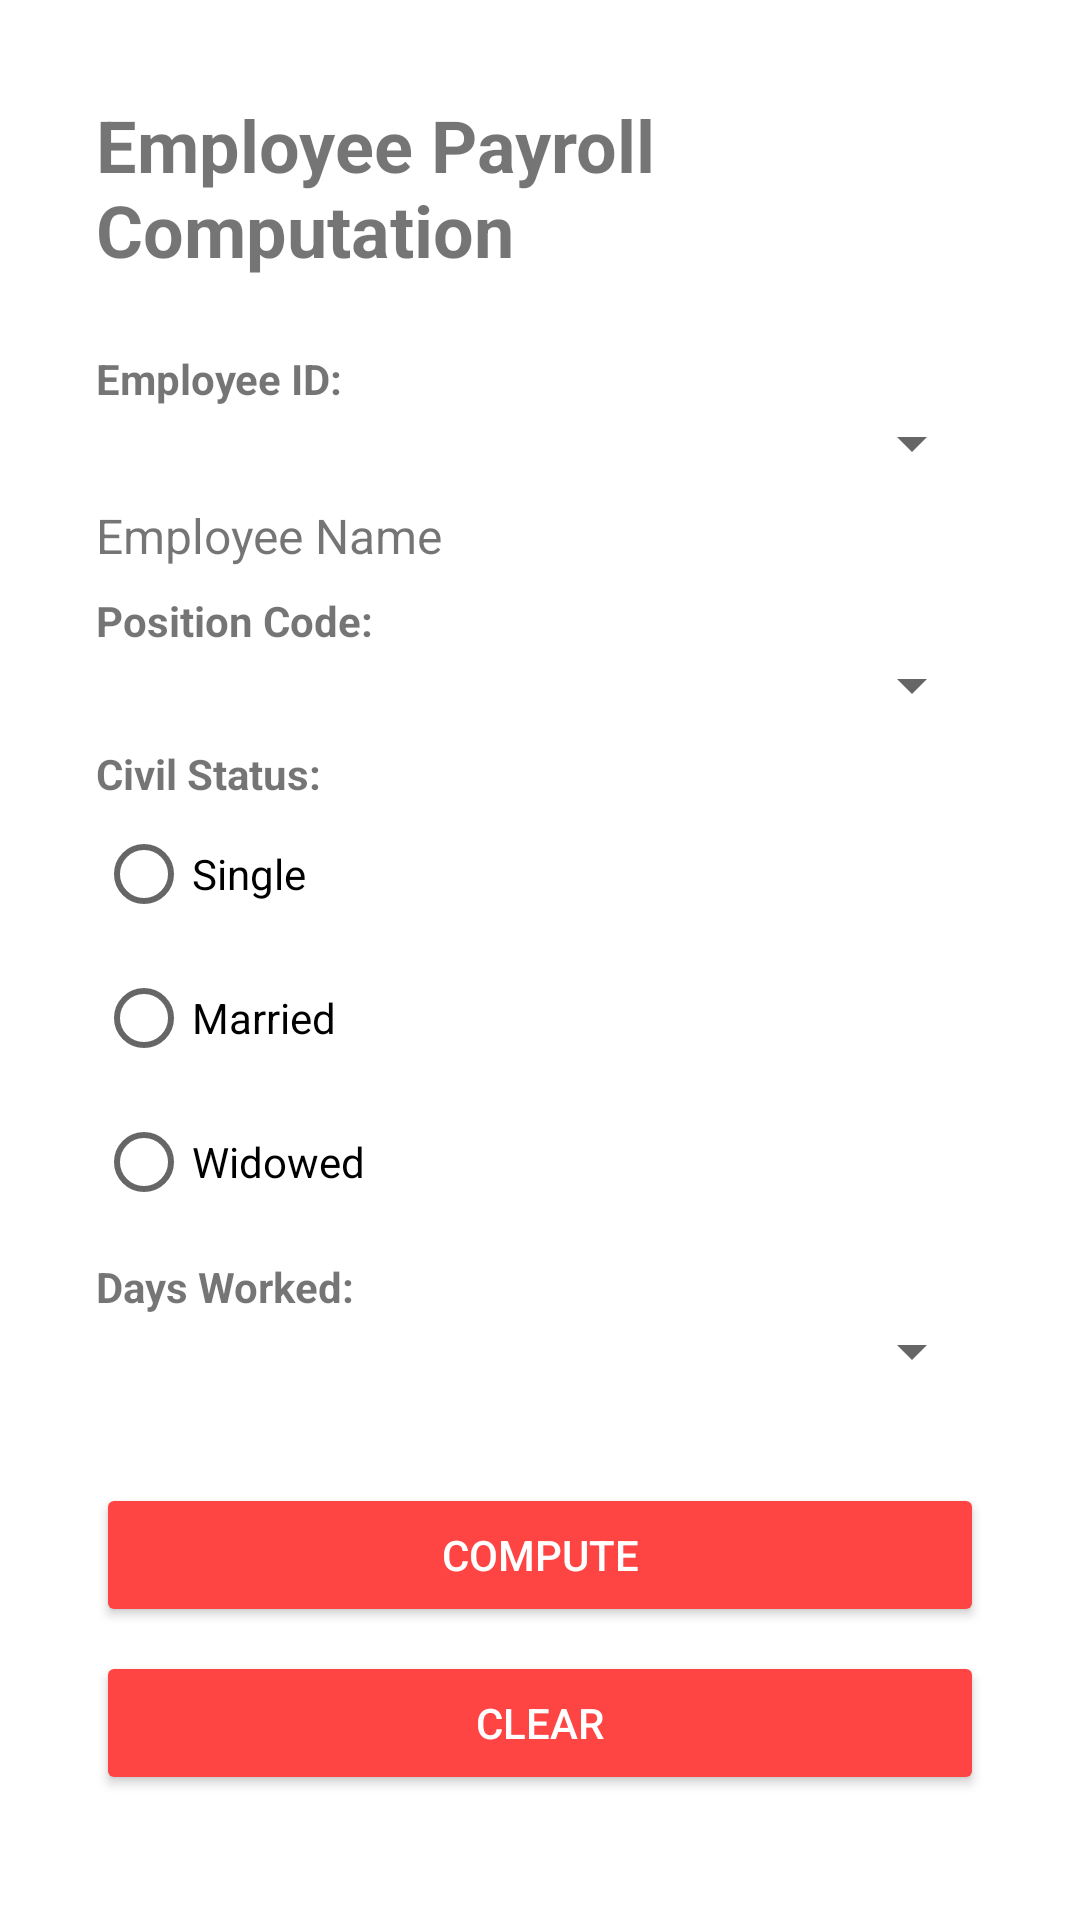

Layout XML and referenced resources for this Android screen:
<!-- AndroidManifest.xml: application theme Theme.ElectiveFinals -->
<!-- res/layout/activity_machine_problem3.xml -->
<?xml version="1.0" encoding="utf-8"?>
<ScrollView
    xmlns:android="http://schemas.android.com/apk/res/android"
    xmlns:app="http://schemas.android.com/apk/res-auto"
    xmlns:tools="http://schemas.android.com/tools"
    android:layout_width="match_parent"
    android:layout_height="match_parent"
    android:padding="16dp"
    android:background="?android:attr/windowBackground"
    tools:context=".EmployeePayroll">

    <LinearLayout
        android:layout_width="match_parent"
        android:layout_height="wrap_content"
        android:orientation="vertical"
        android:padding="16dp">

        <TextView
            android:id="@+id/title"
            android:layout_width="wrap_content"
            android:layout_height="wrap_content"
            android:layout_gravity="center_horizontal"
            android:paddingTop="0dp"
            android:paddingBottom="16dp"
            android:text="Employee Payroll Computation"
            android:textSize="24sp"
            android:textStyle="bold" />

        <TextView
            android:layout_width="wrap_content"
            android:layout_height="wrap_content"
            android:text="Employee ID:"
            android:paddingTop="8dp"
            android:textStyle="bold" />

        <Spinner
            android:id="@+id/employeeIdSpinner"
            android:layout_width="match_parent"
            android:layout_height="wrap_content" />

        <TextView
            android:id="@+id/employeeName"
            android:layout_width="match_parent"
            android:layout_height="wrap_content"
            android:text="Employee Name"
            android:textSize="16sp"
            android:layout_marginTop="8dp" />

        <TextView
            android:layout_width="wrap_content"
            android:layout_height="wrap_content"
            android:text="Position Code:"
            android:paddingTop="8dp"
            android:textStyle="bold" />

        <Spinner
            android:id="@+id/positionCodeSpinner"
            android:layout_width="match_parent"
            android:layout_height="wrap_content" />

        <TextView
            android:layout_width="wrap_content"
            android:layout_height="wrap_content"
            android:text="Civil Status:"
            android:paddingTop="8dp"
            android:textStyle="bold" />

        <RadioGroup
            android:id="@+id/civilStatusGroup"
            android:layout_width="match_parent"
            android:layout_height="wrap_content">

            <RadioButton
                android:id="@+id/radioSingle"
                android:layout_width="wrap_content"
                android:layout_height="wrap_content"
                android:text="Single" />

            <RadioButton
                android:id="@+id/radioMarried"
                android:layout_width="wrap_content"
                android:layout_height="wrap_content"
                android:text="Married" />

            <RadioButton
                android:id="@+id/radioWidowed"
                android:layout_width="wrap_content"
                android:layout_height="wrap_content"
                android:text="Widowed" />
        </RadioGroup>

        <TextView
            android:layout_width="wrap_content"
            android:layout_height="wrap_content"
            android:text="Days Worked:"
            android:paddingTop="8dp"
            android:textStyle="bold" />

        <Spinner
            android:id="@+id/daysWorkedSpinner"
            android:layout_width="match_parent"
            android:layout_height="wrap_content" />

        <androidx.cardview.widget.CardView
            android:id="@+id/containerResult"
            android:layout_width="match_parent"
            android:layout_height="wrap_content"
            android:layout_marginTop="16dp"
            app:cardCornerRadius="12dp"
            app:cardElevation="4dp"/>

        <Button
            android:id="@+id/computeButton"
            android:layout_width="match_parent"
            android:layout_height="wrap_content"
            android:text="Compute"
            android:layout_marginTop="16dp"
            android:backgroundTint="#FF4444"
            android:textColor="#FFFFFF" />

        <Button
            android:id="@+id/clearButton"
            android:layout_width="match_parent"
            android:layout_height="wrap_content"
            android:text="Clear"
            android:layout_marginTop="8dp"
            android:backgroundTint="#FF4444"
            android:textColor="#FFFFFF" />

    </LinearLayout>
</ScrollView>
<!-- resources referenced by this layout -->
<resources>
  <style name="Theme.ElectiveFinals" parent="Theme.MaterialComponents.DayNight.DarkActionBar">
          
          <item name="colorPrimary">@color/purple_500</item>
          <item name="colorPrimaryVariant">@color/purple_700</item>
          <item name="colorOnPrimary">@color/white</item>
          
          <item name="colorSecondary">@color/teal_200</item>
          <item name="colorSecondaryVariant">@color/teal_700</item>
          <item name="colorOnSecondary">@color/black</item>
          
          <item name="android:statusBarColor">?attr/colorPrimaryVariant</item>
          
      </style>
  <color name="purple_500">#FF6200EE</color>
  <color name="purple_700">#FF3700B3</color>
  <color name="white">#FFFFFF</color>
  <color name="teal_200">#FF03DAC5</color>
  <color name="teal_700">#FF018786</color>
  <color name="black">#000000</color>
</resources>
